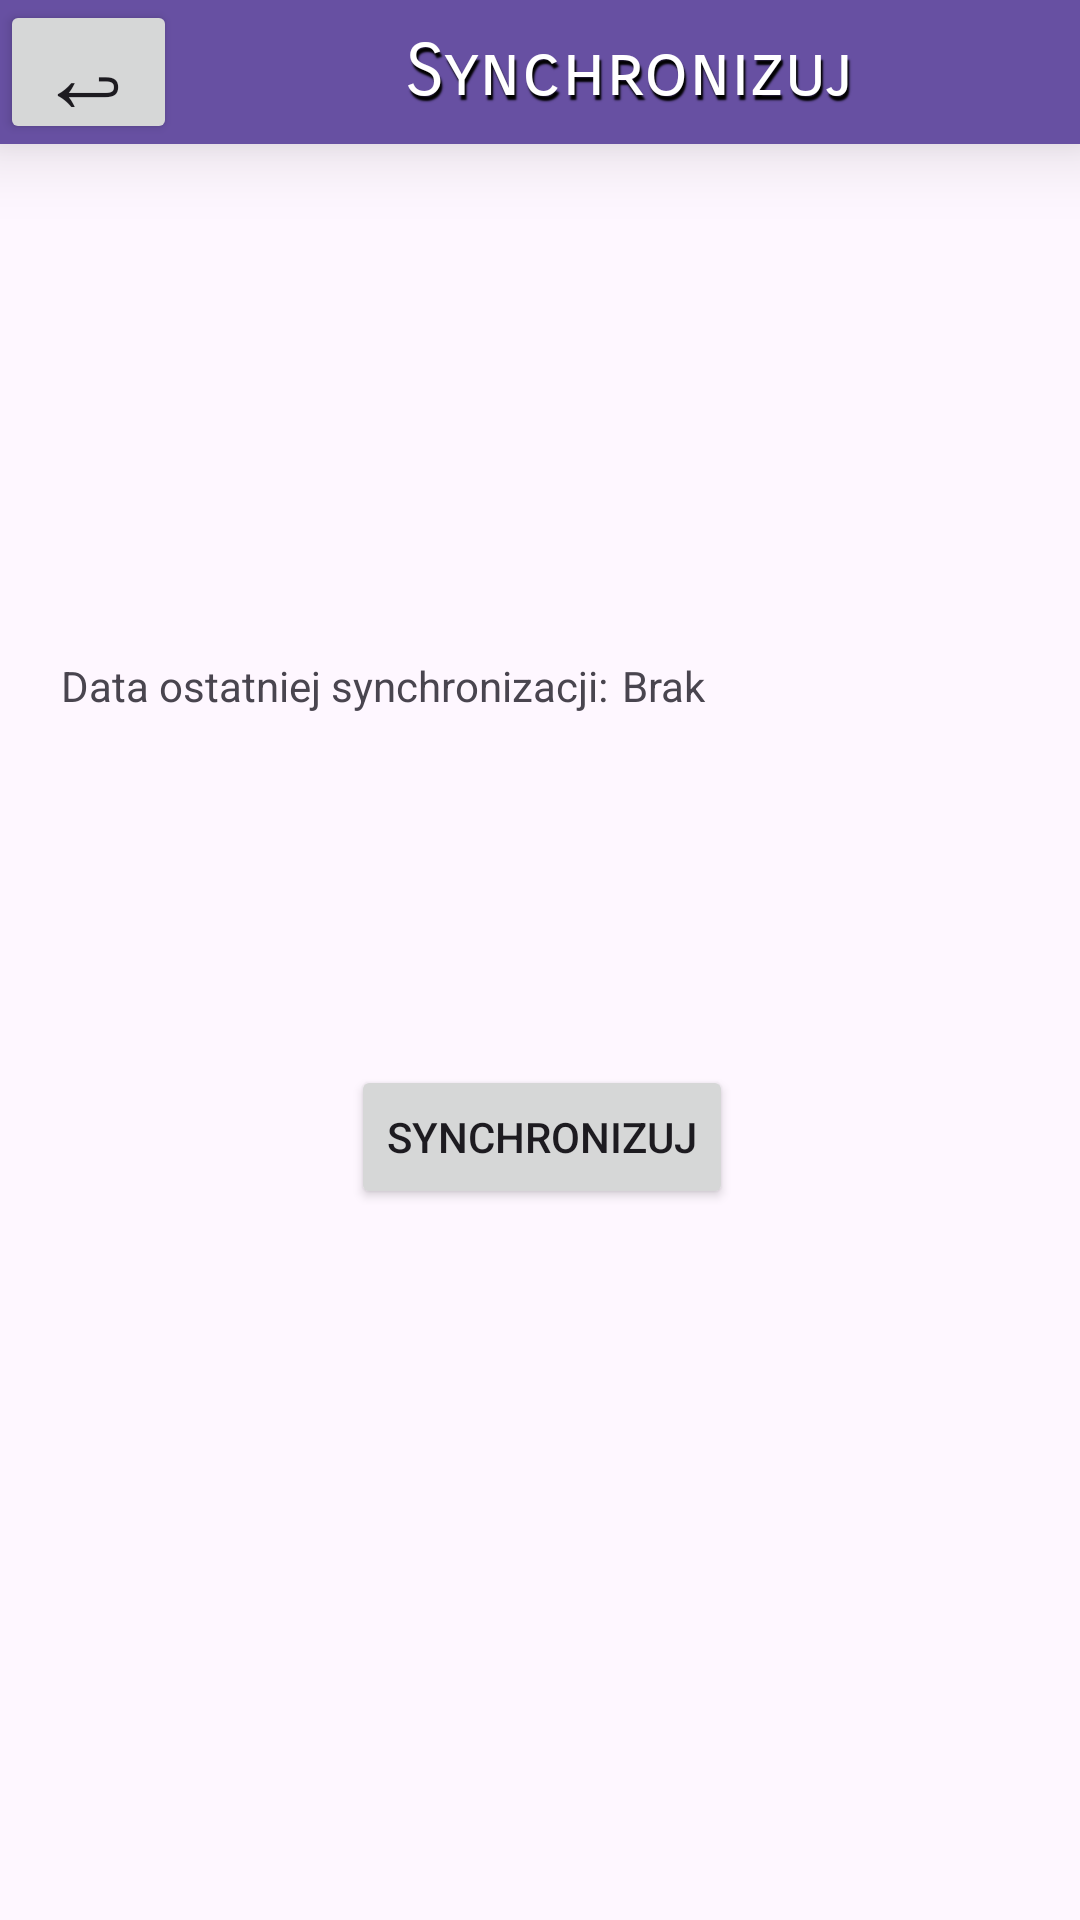

Reconstruct the res/layout file that produces this screen, plus the resources it refers to.
<!-- AndroidManifest.xml: application theme Theme.Ubilibrary -->
<!-- res/layout/activity_sync.xml -->
<?xml version="1.0" encoding="utf-8"?>
<androidx.constraintlayout.widget.ConstraintLayout xmlns:android="http://schemas.android.com/apk/res/android"
    xmlns:app="http://schemas.android.com/apk/res-auto"
    xmlns:tools="http://schemas.android.com/tools"
    android:layout_width="match_parent"
    android:layout_height="match_parent">

    <LinearLayout
        android:id="@+id/linearLayout2"
        android:layout_width="match_parent"
        android:layout_height="wrap_content"
        android:background="#6750A2"
        android:elevation="15dp"
        android:orientation="horizontal"
        app:layout_constraintEnd_toEndOf="parent"
        app:layout_constraintStart_toStartOf="parent"
        app:layout_constraintTop_toTopOf="parent">

        <Button
            android:id="@+id/button"
            android:layout_width="59dp"
            android:layout_height="match_parent"
            android:gravity="center"
            android:onClick="goBack"
            android:padding="0dp"
            android:paddingLeft="0dp"
            android:paddingTop="0dp"
            android:paddingRight="0dp"
            android:text="↩"
            android:textSize="34sp" />

        <TextView
            android:id="@+id/gameTitle"
            android:layout_width="match_parent"
            android:layout_height="match_parent"
            android:fontFamily="sans-serif-smallcaps"
            android:gravity="center"
            android:shadowColor="#000000"
            android:shadowDx="2"
            android:shadowDy="5"
            android:shadowRadius="1"
            android:text="@string/syncButton"
            android:textColor="@color/white"
            android:textSize="24sp" />

    </LinearLayout>

    <TableLayout
        android:id="@+id/tableLayout"
        android:layout_width="411dp"
        android:layout_height="wrap_content"
        android:layout_marginTop="213dp"
        android:layout_marginBottom="112dp"
        android:paddingLeft="20dp"
        android:paddingRight="20dp"
        app:layout_constraintBottom_toTopOf="@+id/button2"
        app:layout_constraintStart_toStartOf="parent"
        app:layout_constraintTop_toBottomOf="@+id/linearLayout2">

        <TableRow
            android:layout_width="match_parent"
            android:layout_height="match_parent"
            android:paddingBottom="5dp">

            <TextView
                android:id="@+id/syncLabel"
                android:layout_height="wrap_content"
                android:gravity="end"
                android:text="@string/syncLabel" />

            <TextView
                android:id="@+id/syncValue"
                android:layout_height="wrap_content"
                android:layout_weight="1"
                android:gravity="start"
                android:paddingLeft="5dp"
                android:text="@string/nonePlaceholder" />

        </TableRow>
    </TableLayout>

    <Button
        android:id="@+id/button2"
        android:layout_width="wrap_content"
        android:layout_height="wrap_content"
        android:layout_marginStart="141dp"
        android:layout_marginEnd="140dp"
        android:layout_marginBottom="279dp"
        android:onClick="sychronize"
        android:text="@string/syncButton"
        app:layout_constraintBottom_toBottomOf="parent"
        app:layout_constraintEnd_toEndOf="parent"
        app:layout_constraintStart_toStartOf="parent"
        app:layout_constraintTop_toBottomOf="@+id/tableLayout" />
</androidx.constraintlayout.widget.ConstraintLayout>
<!-- resources referenced by this layout -->
<resources>
  <string name="nonePlaceholder">Brak</string>
  <string name="syncButton">Synchronizuj</string>
  <string name="syncLabel">Data ostatniej synchronizacji:</string>
  <style name="Theme.Ubilibrary" parent="Base.Theme.Ubilibrary" />
  <style name="Base.Theme.Ubilibrary" parent="Theme.Material3.DayNight.NoActionBar">
          
          
      </style>
  <!-- not gathered from this repository: default colours our renderer supplied (Android Studio template values) -->
  <color name="white">#FFFFFFFF</color>
</resources>
